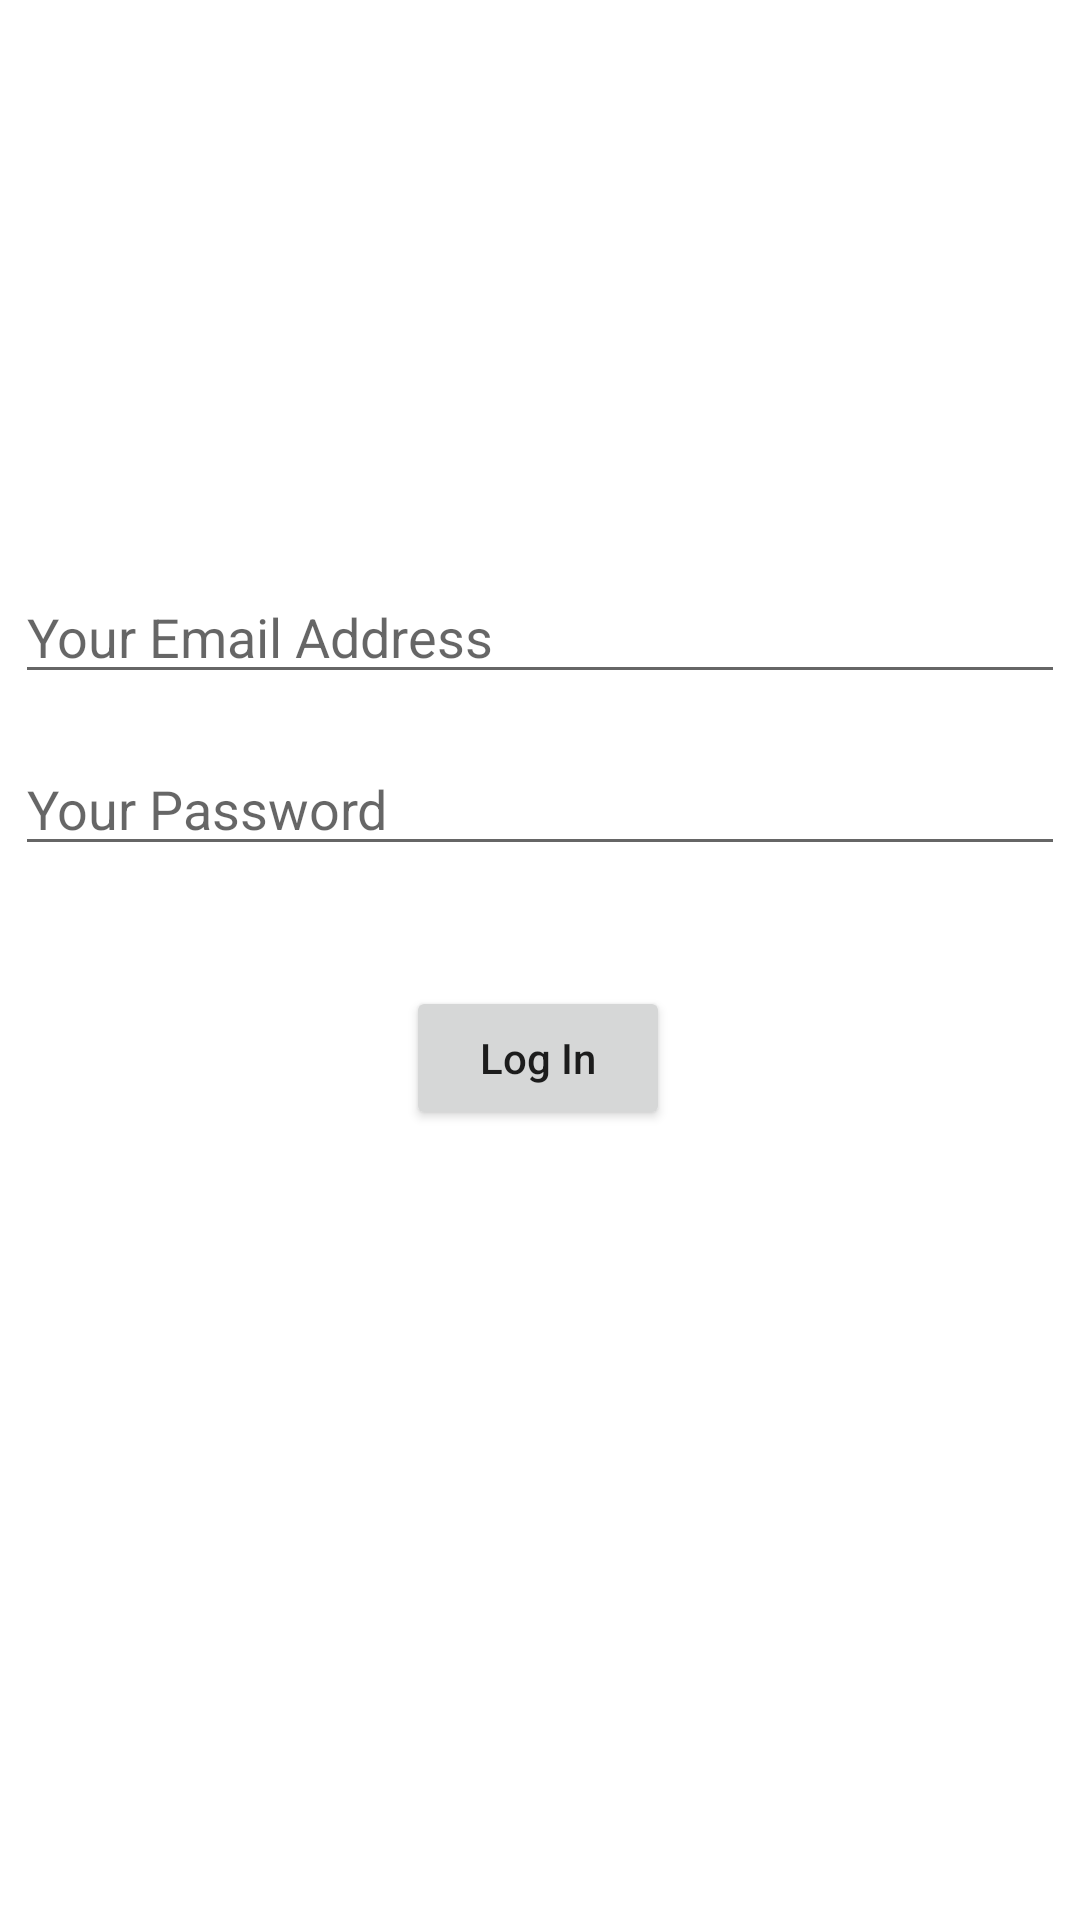

Layout XML and referenced resources for this Android screen:
<!-- AndroidManifest.xml: application theme Theme.StockOut -->
<!-- res/layout/fragment_sign_in.xml -->
<androidx.constraintlayout.widget.ConstraintLayout
    xmlns:android="http://schemas.android.com/apk/res/android"
    xmlns:tools="http://schemas.android.com/tools"
    xmlns:app="http://schemas.android.com/apk/res-auto"
    android:layout_width="match_parent"
    android:layout_height="match_parent"
    tools:context=".loginSignup.SignInFragment">


























                    <androidx.constraintlayout.widget.ConstraintLayout
                        android:layout_width="match_parent"
                        android:layout_height="match_parent">




























                        <EditText
                            android:id="@+id/emailid"
                            android:layout_width="0dp"
                            android:layout_height="wrap_content"
                            android:layout_marginStart="5dp"
                            android:layout_marginTop="190dp"
                            android:layout_marginEnd="5dp"
                            android:ems="10"
                            android:hint="Your Email Address"
                            android:inputType="textEmailAddress"
                            android:textColor="@android:color/black"
                            app:layout_constraintEnd_toEndOf="parent"
                            app:layout_constraintHorizontal_bias="0.0"
                            app:layout_constraintStart_toStartOf="parent"
                            app:layout_constraintTop_toTopOf="parent" />

                        <EditText
                            android:id="@+id/pw"
                            android:layout_width="match_parent"
                            android:layout_height="wrap_content"
                            android:layout_marginStart="5dp"
                            android:layout_marginTop="16dp"
                            android:layout_marginEnd="5dp"
                            android:ems="10"
                            android:hint="Your Password"
                            android:inputType="textPassword"
                            app:layout_constraintEnd_toEndOf="@+id/emailid"
                            app:layout_constraintStart_toStartOf="@+id/emailid"
                            app:layout_constraintTop_toBottomOf="@+id/emailid" />

                        <Button
                            android:id="@+id/button_login"
                            android:layout_width="wrap_content"
                            android:layout_height="wrap_content"
                            android:layout_marginTop="40dp"
                            android:text="Log In"
                            android:textAllCaps="false"
                            android:onClick="loginAuth"
                            app:layout_constraintEnd_toEndOf="@+id/pw"
                            app:layout_constraintHorizontal_bias="0.498"
                            app:layout_constraintStart_toStartOf="@+id/pw"
                            app:layout_constraintTop_toBottomOf="@+id/pw" />

                    </androidx.constraintlayout.widget.ConstraintLayout>



    </androidx.constraintlayout.widget.ConstraintLayout>
<!-- resources referenced by this layout -->
<resources>
  <!-- drawable stockouticon: png bitmap (drawable, 7077 bytes) -->
  <style name="Theme.StockOut" parent="Theme.MaterialComponents.DayNight.NoActionBar">
          
          <item name="colorPrimary">@color/purple_500</item>
          <item name="colorPrimaryVariant">@color/purple_700</item>
          <item name="colorOnPrimary">@color/white</item>
          
          <item name="colorSecondary">@color/teal_200</item>
          <item name="colorSecondaryVariant">@color/teal_700</item>
          <item name="colorOnSecondary">@color/black</item>
          
          <item name="android:statusBarColor" tools:targetApi="l">@color/black</item>
          
      </style>
  <!-- not gathered from this repository: default colours our renderer supplied (Android Studio template values) -->
  <color name="purple_500">#FF6200EE</color>
  <color name="purple_700">#FF3700B3</color>
  <color name="teal_200">#FF03DAC5</color>
  <color name="teal_700">#FF018786</color>
  <color name="black">#FF000000</color>
  <color name="white">#FFFFFFFF</color>
</resources>
